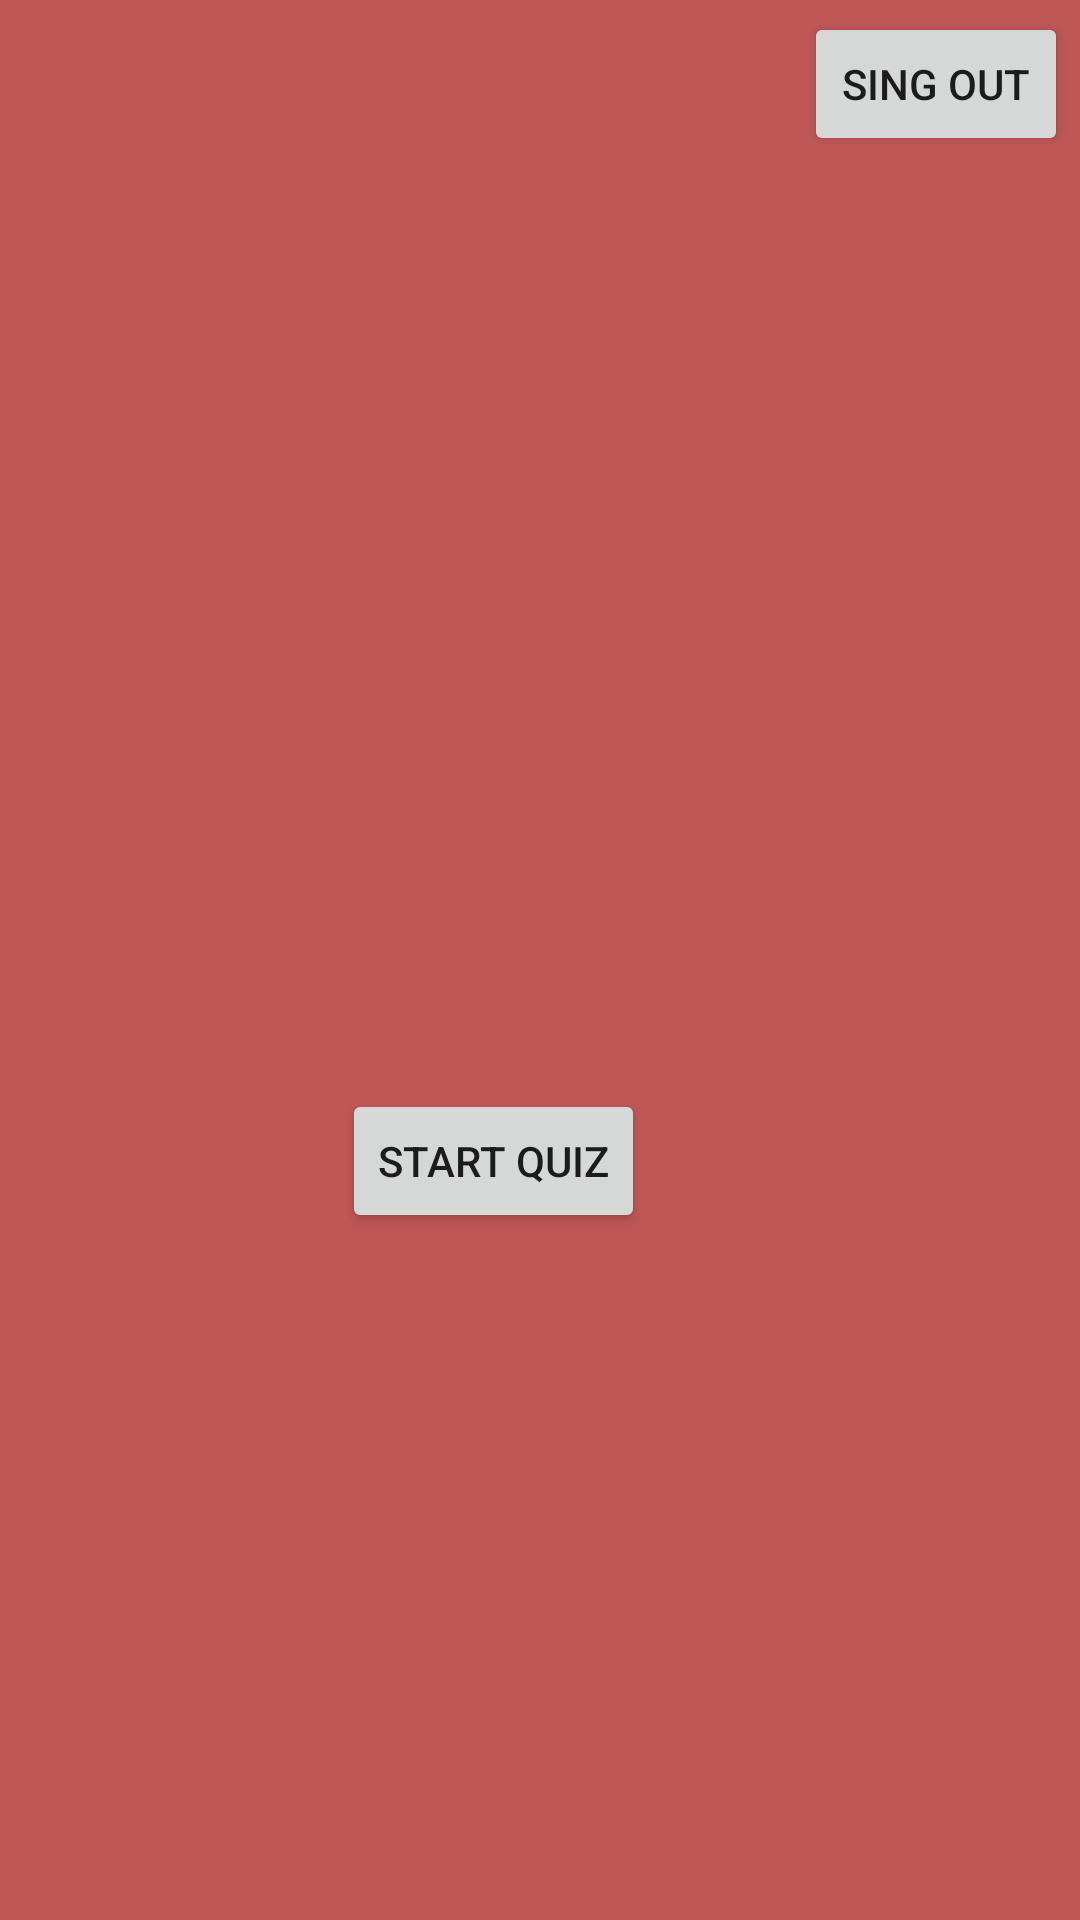

The Android layout XML behind this screen, and the referenced resources:
<!-- AndroidManifest.xml: application theme Theme.QuizGame -->
<!-- res/layout/activity_main.xml -->
<?xml version="1.0" encoding="utf-8"?>
<androidx.constraintlayout.widget.ConstraintLayout xmlns:android="http://schemas.android.com/apk/res/android"
    xmlns:app="http://schemas.android.com/apk/res-auto"
    xmlns:tools="http://schemas.android.com/tools"
    android:layout_width="match_parent"
    android:layout_height="match_parent"
    android:background="#BF5757"
    tools:context=".MainActivity">

    <Button
        android:id="@+id/singout"
        android:layout_width="wrap_content"
        android:layout_height="wrap_content"
        android:layout_marginTop="4dp"
        android:layout_marginEnd="4dp"
        android:text="Sing Out"
        app:layout_constraintEnd_toEndOf="parent"
        app:layout_constraintTop_toTopOf="parent" />

    <ImageView
        android:id="@+id/img1"
        android:layout_width="284dp"
        android:layout_height="204dp"
        android:layout_marginTop="71dp"
        android:layout_marginEnd="67dp"
        app:layout_constraintEnd_toEndOf="parent"
        app:layout_constraintTop_toBottomOf="@+id/singout"
        app:srcCompat="@drawable/abc" />

    <Button
        android:id="@+id/btq"
        android:layout_width="wrap_content"
        android:layout_height="wrap_content"
        android:layout_marginTop="36dp"
        android:layout_marginEnd="145dp"
        android:text="Start Quiz"
        app:layout_constraintEnd_toEndOf="parent"
        app:layout_constraintTop_toBottomOf="@+id/img1" />

</androidx.constraintlayout.widget.ConstraintLayout>
<!-- resources referenced by this layout -->
<resources>
  <style name="Theme.QuizGame" parent="Theme.MaterialComponents.Light.DarkActionBar">
          
          <item name="colorPrimary">#7DD517</item>
          <item name="colorPrimaryVariant">#22E62A</item>
          <item name="colorOnPrimary">@color/white</item>
          
          <item name="colorSecondary">@color/teal_200</item>
          <item name="colorSecondaryVariant">@color/teal_700</item>
          <item name="colorOnSecondary">@color/black</item>
          
          <item name="android:statusBarColor" tools:targetApi="l">?attr/colorPrimaryVariant</item>
          
      </style>
  <!-- not gathered from this repository: default colours our renderer supplied (Android Studio template values) -->
  <color name="teal_200">#FF03DAC5</color>
  <color name="teal_700">#FF018786</color>
  <color name="black">#FF000000</color>
  <color name="white">#FFFFFFFF</color>
</resources>
